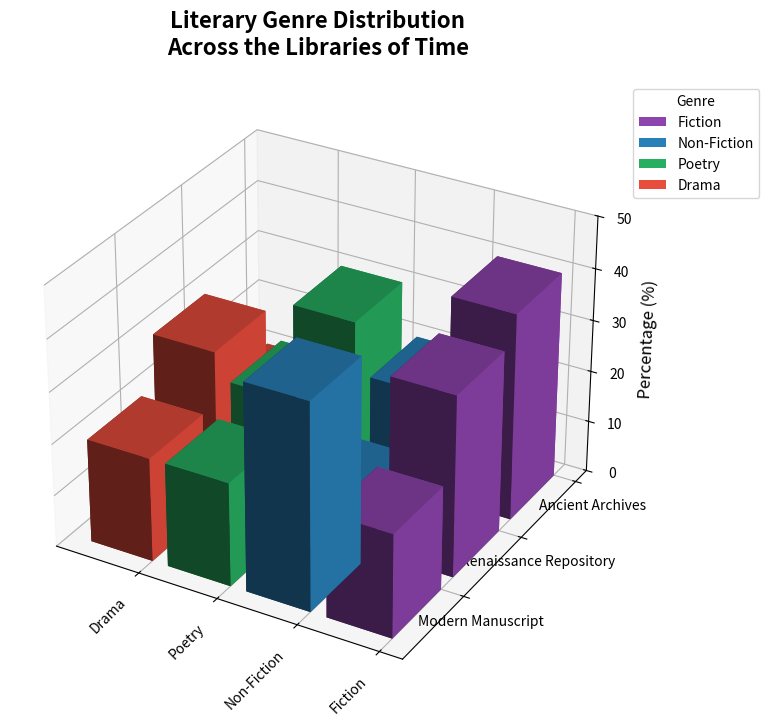

Source code (Python):
import matplotlib.pyplot as plt
import numpy as np

# Data setup
libraries = ['Ancient Archives', 'Renaissance Repository', 'Modern Manuscript']
genres = ['Fiction', 'Non-Fiction', 'Poetry', 'Drama']
percentage_data = np.array([
    [40, 20, 30, 10],
    [35, 10, 25, 30],
    [20, 40, 20, 20],
])

# Create figure and 3D axes
fig = plt.figure(figsize=(14, 8))
ax = fig.add_subplot(111, projection='3d')

# Define bar positions
num_libraries = len(libraries)
num_genres = len(genres)
xpos, ypos = np.meshgrid(np.arange(num_genres), np.arange(num_libraries))
xpos = xpos.flatten()
ypos = ypos.flatten()
zpos = np.zeros_like(xpos)

# Define bar sizes
dx = dy = 0.8
dz = percentage_data.flatten()

# Define a new color map for different genres
new_colors = ['#8E44AD', '#2980B9', '#27AE60', '#E74C3C']

# Plot bars
for i in range(len(xpos)):
    ax.bar3d(xpos[i], ypos[i], zpos[i], dx, dy, dz[i], 
             color=new_colors[i % len(new_colors)], zsort='average')

# Customize the axes
ax.set_xticks(np.arange(num_genres))
ax.set_xticklabels(genres, rotation=45, ha='right', fontsize=10)
ax.set_yticks(np.arange(num_libraries))
ax.set_yticklabels(libraries, fontsize=10)
ax.set_zlim(0, 50)
ax.set_zlabel('Percentage (%)', fontsize=12)

# Title and legend
ax.set_title(
    'Literary Genre Distribution\nAcross the Libraries of Time',
    fontsize=16, fontweight='bold', pad=20
)
ax.view_init(elev=30, azim=120)

# Add legend with new genre colors
proxy_rects = [plt.Rectangle((0, 0), 1, 1, fc=color) for color in new_colors]
ax.legend(proxy_rects, genres, title='Genre', loc='upper left', bbox_to_anchor=(1, 1), fontsize=10)

# Adjust layout
plt.tight_layout()

# Display the plot
plt.show()
